Labelled photos from "dataset", an image-classification folder in MohamedRagabAbbas/Brain-Tumor-Detection-and-Classification. The possible labels are: glioma, meningioma, no tumor, pituitary tumor.

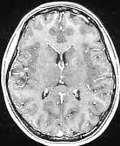
Label: no tumor

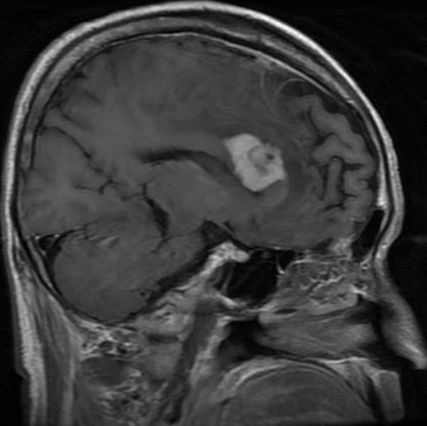
Label: glioma

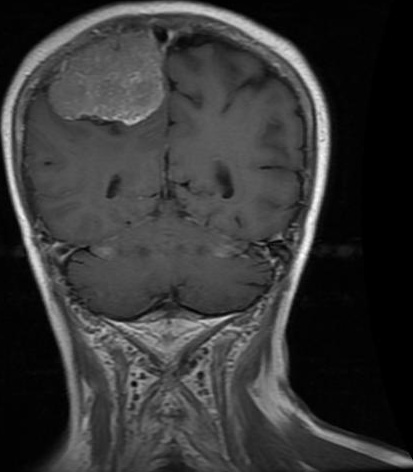
Label: meningioma

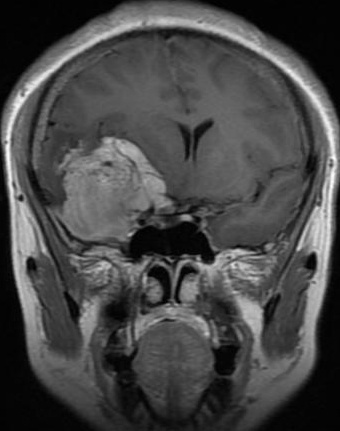
Label: meningioma

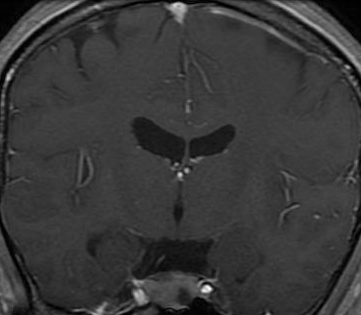
Label: pituitary tumor

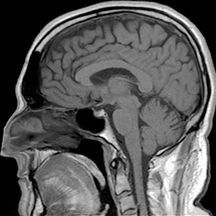
Label: no tumor
